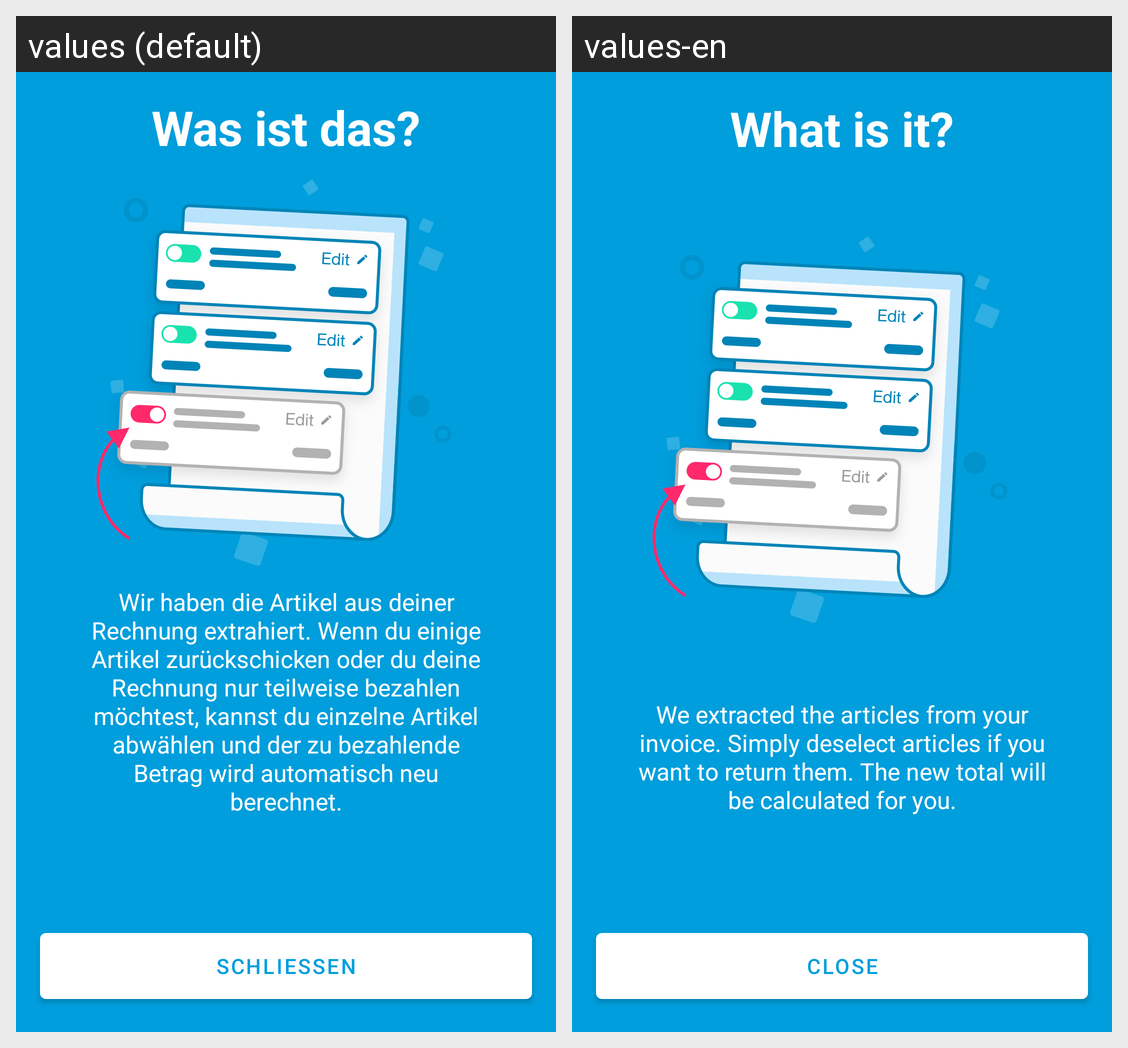

For this localized Android screen grid, give each drawn string resource with its value in every locale shown.
Android screen res/layout/gpb_fragment_digital_invoice_info.xml rendered under 2 locales, left to right: values (default), values-en. Device: Nexus 5 (rendered at 1080×1920; each locale shown at half size, 540×960, under a caption strip naming it); theme Theme.MaterialComponents.DayNight.NoActionBar.
Strings drawn on this screen, with the default value and each locale's value (text and hints the layout hard-codes, and strings that could not be matched under every locale, appear in the picture but are not listed):

gpb_digital_invoice_info_text_1
  values: Was ist das?
  values-en: What is it?

gpb_digital_invoice_info_text_2
  values: Wir haben die Artikel aus deiner Rechnung extrahiert. Wenn du einige Artikel zurückschicken oder du deine Rechnung nur teilweise bezahlen möchtest, kannst du einzelne Artikel abwählen und der zu bezahlende Betrag wird automatisch neu berechnet.
  values-en: We extracted the articles from your invoice. Simply deselect articles if you want to return them. The new total will be calculated for you.

gpb_digital_invoice_info_close_button_title
  values: Schließen
  values-en: Close
